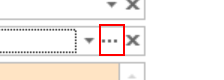
Task: The process involves the automated registration and monitoring of Vendor Guarantees, including the extraction and validation of guarantee details from vendor-submitted documents and Purchase Orders, updating guarantee records in Xpedeon and the Bank Guarantee Tracker, tracking recovery balances, monitoring guarantee expiries, and triggering reminder notifications to relevant stakeholders until the guarantee is recovered, released, or closed.
Workflow: 005_SelectEntity

Step 1: click on the push button 'Ellipsis' (xpedeonenterprise.net.exe)

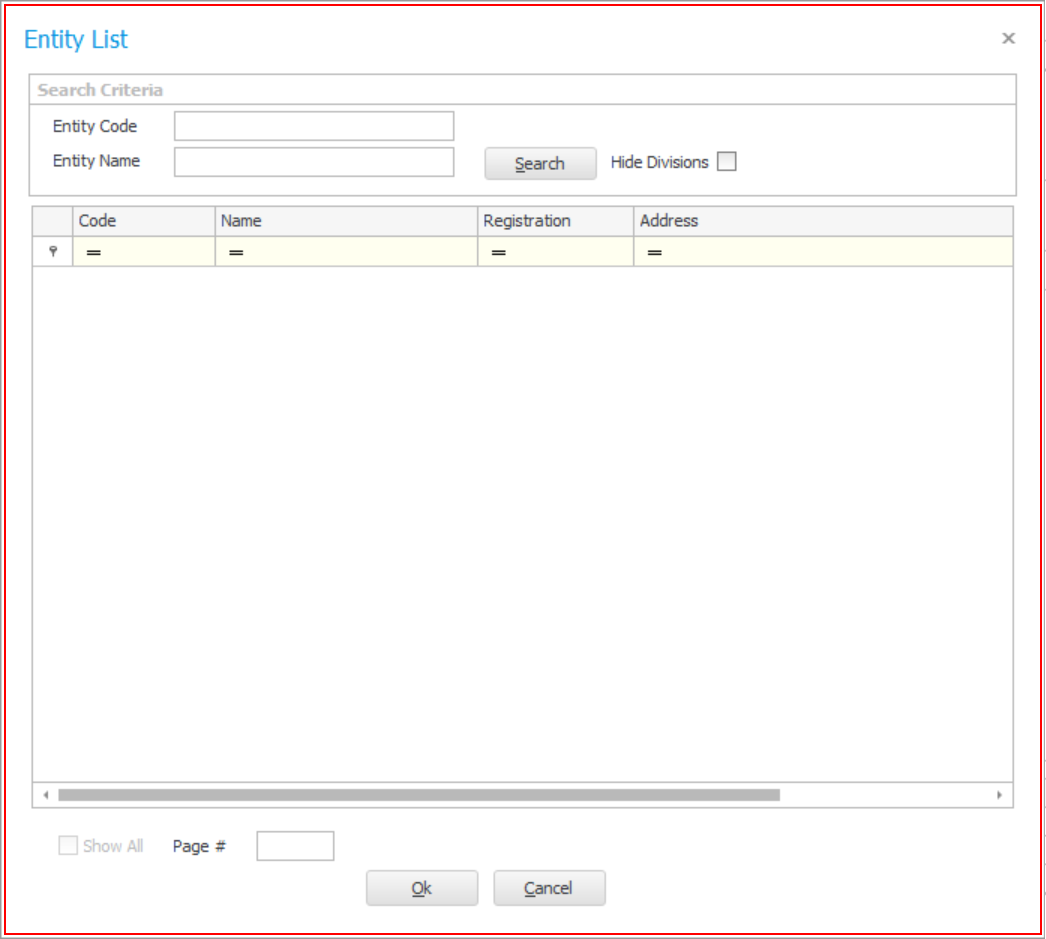
Step 2: find 'xpSubcontractorPick' (xpedeonenterprise.net.exe)

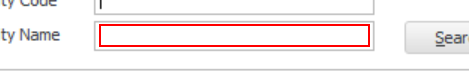
Step 3 [then]: type [In_Entity] into the element 'Entity Name' (xpedeonenterprise.net.exe)

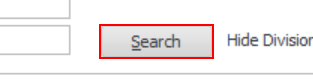
Step 4: click on 'btnSearch' (xpedeonenterprise.net.exe)

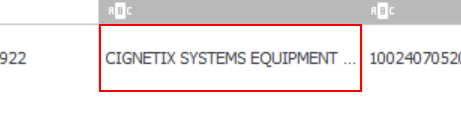
Step 5 [then]: get-text from the item 'Name row 1' (xpedeonenterprise.net.exe)

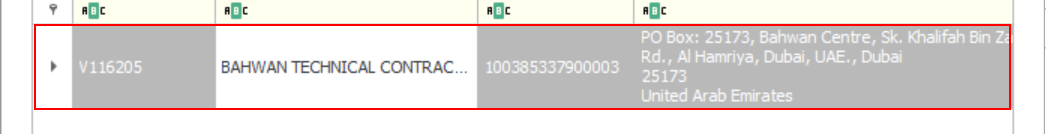
Step 6 [then]: click on the list item 'Row 1' (xpedeonenterprise.net.exe)

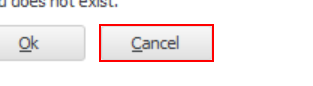
Step 7 [else]: click on 'btnCancel' (xpedeonenterprise.net.exe)

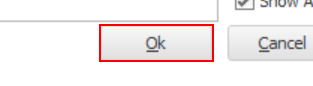
Step 8 [then]: click on 'btnOk' (xpedeonenterprise.net.exe)
